Run: headless pygame with SDL's dummy video driver; simulated clock (each Clock.tick advances the game by its frame time, no real sleeping); random seed 0; keys injected as events and as key.get_pressed() state; mouse plan: one left click at the window centre at the start of phase 2, then a move to the lower-right quarter at the start of phase 3.
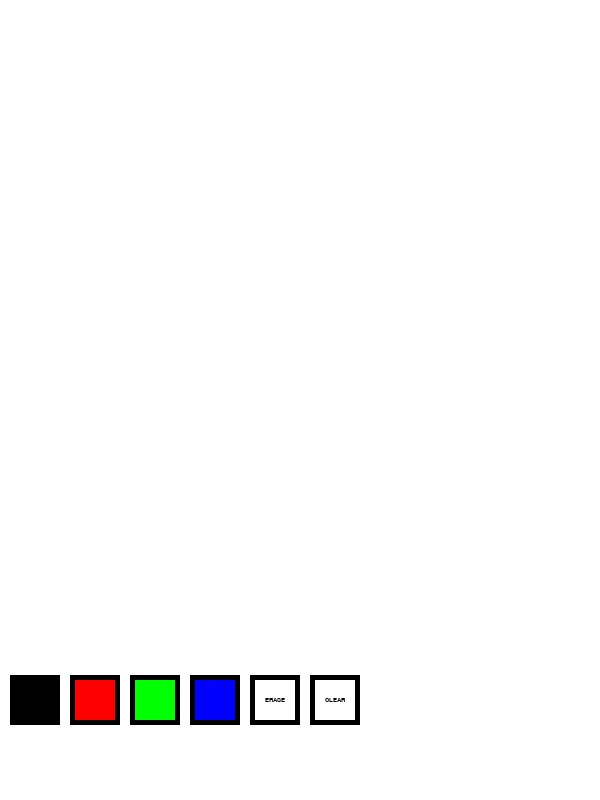
Frame 1 of 4 · flips 1–60 · no input
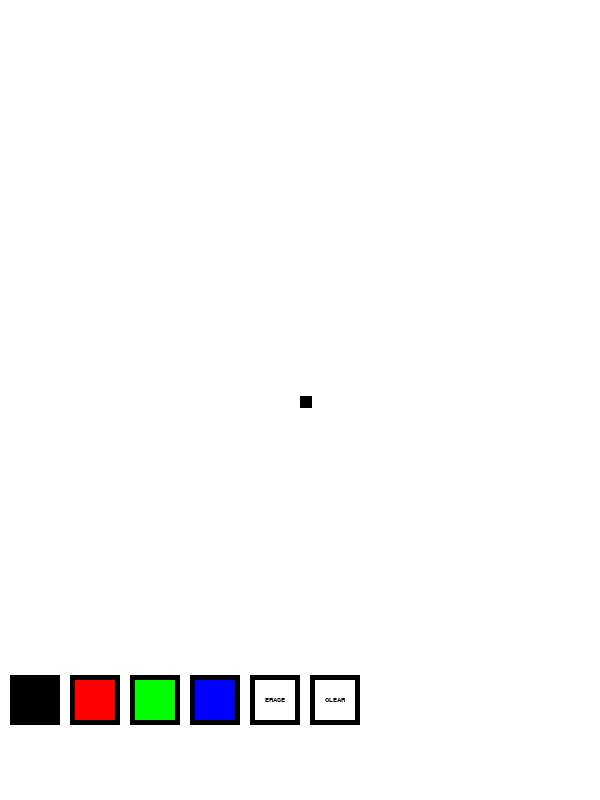
Frame 2 of 4 · flips 61–180 · clicked the window centre · tapped SPACE, RETURN · held RIGHT (→), D
Frame 3 of 4 · flips 181–300 · moved the mouse to the lower-right quarter · held DOWN (↓), S · screen unchanged from frame 2, image omitted
Frame 4 of 4 · flips 301–420 · held LEFT (←), A, UP (↑), W · screen unchanged from frame 3, image omitted

The pygame program that drew these frames:

import pygame
pygame.font.init()

#screen variables
WIDTH , HEIGHT = 600,800
WIN = pygame.display.set_mode((WIDTH,HEIGHT))
pygame.display.set_caption("MS PAINT USING PYGAME !")
FPS = 120
ROWS = COLS =50
PIXEL_SIZE = WIDTH //ROWS
DRAW_GRID = False
TOOLBAR_HEIGHT = HEIGHT - WIDTH
BUTTON_WIDTH = 50

#color variables
WHITE = (255,255,255)
BLACK = (0,0,0)
RED = (255,0,0)
GREEN = (0,255,0)
BLUE = (0,0,255)
BG_COLOR = WHITE

#font variables
FONT = pygame.font.SysFont("ARIAL BLACK",10)

#creating class for buttons
class Button:
	def __init__(self, x, y , width , height , color , text = None , text_color = BLACK):
		self.x = x 
		self.y = y 
		self.width = width
		self.height = height
		self.color = color 
		self.text = text
		self.text_color = text_color
	def draw(self, win):
		pygame.draw.rect(win , self.color , (self.x , self.y , self.width , self.height))
		pygame.draw.rect(win , BLACK , (self.x , self.y , self.width , self.height), 5)
		if self.text:
			text = FONT.render(self.text , 1 , self.text_color)
			win.blit(text , (self.x + self.width//2 - text.get_width()//2 , self.y + self.height//2 - text.get_height()//2))
	def clicked(self, pos):
		x, y = pos 
		if self.x < x < self.x + self.width and self.y <y < self.y +self.height:
			return True
		return False

# method for initializing the grid with deault white color
def init_grid(rows,cols,color):
	grid = []
	for i in range(rows):
		grid.append([])
		for j in range(cols):
			grid[i].append(color)
	return grid

def get_rows_columns(pos):
	# method to get the row and column of the grid from the position of the mouse click

	x , y = pos 
	row = y // PIXEL_SIZE
	col = x //PIXEL_SIZE
	if row >= ROWS:
		raise IndexError
	return row , col

def draw_grid(win,grid):
	for i,row in enumerate(grid):
		for j , col in enumerate(row):
			pygame.draw.rect(win , col , (j*PIXEL_SIZE , i*PIXEL_SIZE , PIXEL_SIZE , PIXEL_SIZE))
	if DRAW_GRID :
		for i in range(ROWS +1):
			pygame.draw.line(win ,BLACK , (0 , i*PIXEL_SIZE) , (WIDTH , i*PIXEL_SIZE))
			pygame.draw.line(win , BLACK , (i*PIXEL_SIZE , 0 ) , (i* PIXEL_SIZE , WIDTH))

def draw(win , grid , buttons):
	win.fill(BG_COLOR)
	draw_grid(win , grid)
	for button in buttons :
		button.draw(win)

	pygame.display.update()

def main():
	run = True
	clock = pygame.time.Clock()
	grid = init_grid(ROWS, COLS , BG_COLOR)
	drawing_color = BLACK

	button_y = HEIGHT - TOOLBAR_HEIGHT/2 - BUTTON_WIDTH/2
	buttons = [
		Button(10 , button_y , BUTTON_WIDTH , BUTTON_WIDTH , BLACK),
		Button(70 , button_y , BUTTON_WIDTH , BUTTON_WIDTH , RED),
		Button(130 , button_y , BUTTON_WIDTH , BUTTON_WIDTH , GREEN),
		Button(190 , button_y , BUTTON_WIDTH , BUTTON_WIDTH , BLUE),
		Button(250 , button_y , BUTTON_WIDTH , BUTTON_WIDTH , WHITE , "ERASE" , BLACK),
		Button(310 , button_y , BUTTON_WIDTH , BUTTON_WIDTH , WHITE , "CLEAR" , BLACK),
	]

	while run :
		clock.tick(FPS)
		draw(WIN , grid , buttons)
		for event in pygame.event.get():
			if event.type == pygame.QUIT:
				run = False
				break

			#for left mouse click
			if pygame.mouse.get_pressed()[0]:
				pos = pygame.mouse.get_pos()
				try :
					row, col = get_rows_columns (pos)
					grid[row][col] = drawing_color
					
				except IndexError:
					for button in buttons :
						if button.clicked(pos):
							drawing_color = button.color
							if button.text == 'CLEAR':
								grid = init_grid(ROWS, COLS , BG_COLOR)
								drawing_color = BLACK
							break

	pygame.quit()

if __name__ == '__main__':
	main()
